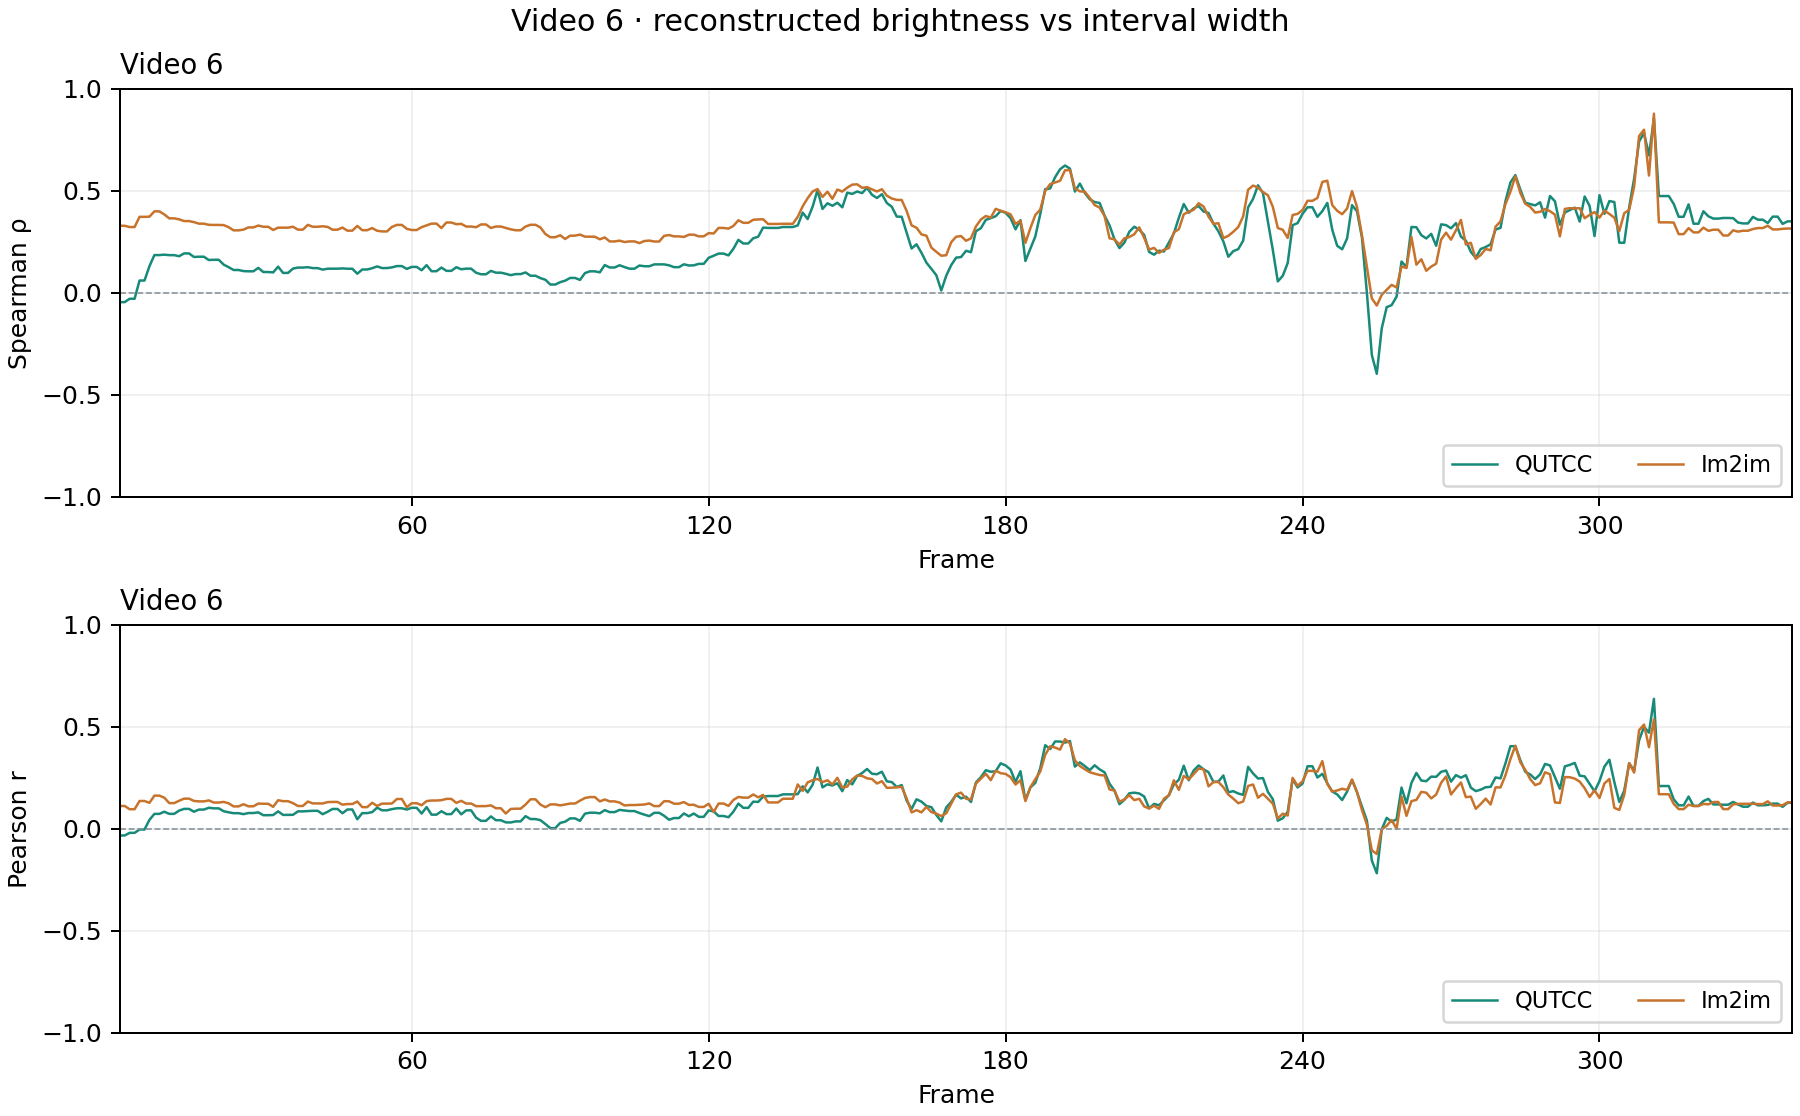

The data file committed next to this chart (first rows):
frame, qutcc_spearman, qutcc_pearson, qutcc_valid_pixels, qutcc_total_pixels, im2im_spearman, im2im_pearson, im2im_valid_pixels, im2im_total_pixels
1, -0.0459, -0.03285, 129574, 129600, 0.3279, 0.1114, 129574, 129600
2, -0.0459, -0.03285, 129574, 129600, 0.3279, 0.1114, 129574, 129600
3, -0.0294, -0.02005, 129588, 129600, 0.3217, 0.0956, 129588, 129600
4, -0.0294, -0.02005, 129588, 129600, 0.3217, 0.0956, 129588, 129600
5, 0.05985, -0.003757, 129557, 129600, 0.3717, 0.1359, 129557, 129600
6, 0.05985, -0.003757, 129557, 129600, 0.3717, 0.1359, 129557, 129600
7, 0.13, 0.04344, 129588, 129600, 0.3724, 0.1269, 129588, 129600
8, 0.1844, 0.07279, 129567, 129600, 0.3985, 0.1622, 129567, 129600
9, 0.1844, 0.07279, 129567, 129600, 0.3985, 0.1622, 129567, 129600
10, 0.1865, 0.0834, 129572, 129600, 0.3835, 0.1522, 129572, 129600
11, 0.1841, 0.07296, 129598, 129600, 0.3642, 0.1255, 129598, 129600
12, 0.1841, 0.07296, 129598, 129600, 0.3642, 0.1255, 129598, 129600
13, 0.1788, 0.08902, 129540, 129600, 0.3594, 0.1371, 129540, 129600
14, 0.1925, 0.09723, 129560, 129600, 0.351, 0.1474, 129560, 129600
15, 0.1925, 0.09723, 129560, 129600, 0.351, 0.1474, 129560, 129600
16, 0.1752, 0.08331, 129544, 129600, 0.3458, 0.136, 129544, 129600
17, 0.1765, 0.0939, 129588, 129600, 0.3382, 0.134, 129588, 129600
18, 0.1765, 0.0939, 129588, 129600, 0.3382, 0.134, 129588, 129600
19, 0.1603, 0.1027, 129578, 129600, 0.3326, 0.1387, 129578, 129600
20, 0.1615, 0.09987, 129552, 129600, 0.332, 0.1283, 129552, 129600
21, 0.1615, 0.09987, 129552, 129600, 0.332, 0.1283, 129552, 129600
22, 0.1377, 0.08583, 129568, 129600, 0.3312, 0.1315, 129568, 129600
23, 0.1252, 0.08057, 129584, 129600, 0.321, 0.1246, 129584, 129600
24, 0.1114, 0.07619, 129584, 129600, 0.3055, 0.1094, 129584, 129600
25, 0.1114, 0.07619, 129584, 129600, 0.3055, 0.1094, 129584, 129600
26, 0.106, 0.0716, 129588, 129600, 0.3091, 0.1201, 129588, 129600
27, 0.105, 0.07696, 129586, 129600, 0.3199, 0.1099, 129586, 129600
28, 0.105, 0.07696, 129586, 129600, 0.3199, 0.1099, 129586, 129600
29, 0.1217, 0.08014, 129579, 129600, 0.329, 0.1233, 129579, 129600
30, 0.1015, 0.06638, 129564, 129600, 0.3231, 0.1223, 129564, 129600
31, 0.1015, 0.06638, 129564, 129600, 0.3231, 0.1223, 129564, 129600
32, 0.09969, 0.06716, 129581, 129600, 0.3074, 0.1073, 129581, 129600
33, 0.1277, 0.08511, 129588, 129600, 0.3187, 0.1396, 129588, 129600
34, 0.09712, 0.06767, 129583, 129600, 0.3186, 0.135, 129583, 129600
35, 0.09712, 0.06767, 129583, 129600, 0.3186, 0.135, 129583, 129600
36, 0.1181, 0.06817, 129580, 129600, 0.3232, 0.1254, 129580, 129600
37, 0.1233, 0.08515, 129584, 129600, 0.309, 0.1115, 129584, 129600
38, 0.1233, 0.08515, 129584, 129600, 0.309, 0.1115, 129584, 129600
39, 0.1251, 0.08663, 129564, 129600, 0.3323, 0.1331, 129564, 129600
40, 0.1206, 0.08788, 129573, 129600, 0.3231, 0.1242, 129573, 129600
41, 0.1206, 0.08788, 129573, 129600, 0.3231, 0.1242, 129573, 129600
42, 0.1132, 0.07125, 129589, 129600, 0.3255, 0.1238, 129589, 129600
43, 0.1178, 0.08314, 129568, 129600, 0.3224, 0.1305, 129568, 129600
44, 0.1179, 0.09686, 129586, 129600, 0.3087, 0.1313, 129586, 129600
45, 0.1179, 0.09686, 129586, 129600, 0.3087, 0.1313, 129586, 129600
46, 0.1191, 0.07594, 129591, 129600, 0.3191, 0.1178, 129591, 129600
47, 0.1176, 0.0943, 129587, 129600, 0.304, 0.1211, 129587, 129600
48, 0.1176, 0.0943, 129587, 129600, 0.304, 0.1211, 129587, 129600
49, 0.09318, 0.04638, 129585, 129600, 0.3273, 0.1334, 129585, 129600
50, 0.1138, 0.07657, 129581, 129600, 0.3063, 0.1059, 129581, 129600
51, 0.1138, 0.07657, 129581, 129600, 0.3063, 0.1059, 129581, 129600
52, 0.12, 0.0813, 129558, 129600, 0.3166, 0.1271, 129558, 129600
53, 0.129, 0.1033, 129577, 129600, 0.3035, 0.1117, 129577, 129600
54, 0.1208, 0.09026, 129577, 129600, 0.3002, 0.123, 129577, 129600
55, 0.1208, 0.09026, 129577, 129600, 0.3002, 0.123, 129577, 129600
56, 0.1242, 0.09613, 129587, 129600, 0.3224, 0.1237, 129587, 129600
57, 0.1306, 0.1002, 129588, 129600, 0.3322, 0.1456, 129588, 129600
58, 0.1306, 0.1002, 129588, 129600, 0.3322, 0.1456, 129588, 129600
59, 0.1167, 0.09412, 129586, 129600, 0.313, 0.1053, 129586, 129600
60, 0.1265, 0.1025, 129591, 129600, 0.3071, 0.125, 129591, 129600
... 279 more rows
